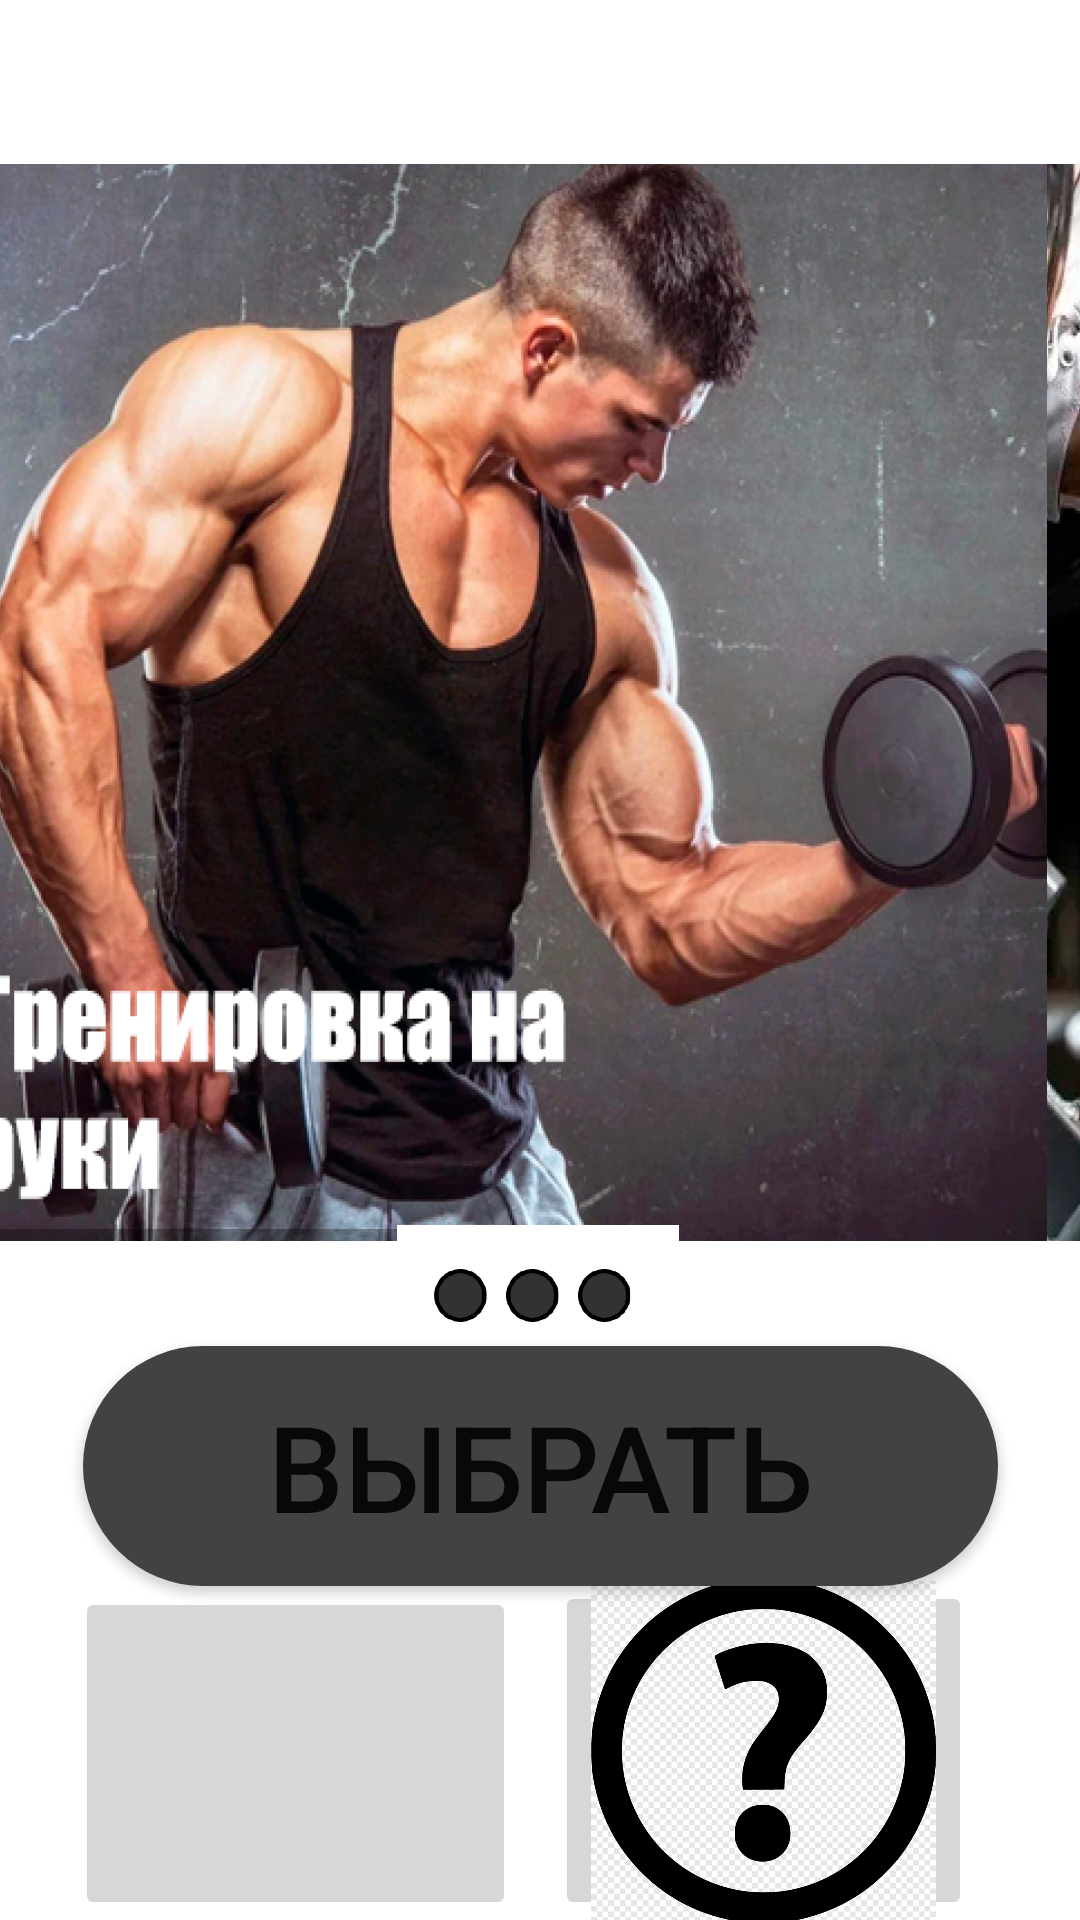

Android layout source for this screen:
<!-- AndroidManifest.xml: application theme Theme.Con1 -->
<!-- res/layout/activity_main.xml -->
<?xml version="1.0" encoding="utf-8"?>
<androidx.constraintlayout.widget.ConstraintLayout xmlns:android="http://schemas.android.com/apk/res/android"
    xmlns:app="http://schemas.android.com/apk/res-auto"
    xmlns:tools="http://schemas.android.com/tools"
    android:layout_width="match_parent"
    android:layout_height="match_parent"
    tools:context=".MainActivity">



    <Button
        android:id="@+id/startbutton"
        android:layout_width="305dp"
        android:layout_height="80dp"
        android:background="@drawable/roundbuttontest"
        android:text="Выбрать"
        android:textSize="40sp"
        app:layout_constraintBottom_toBottomOf="parent"
        app:layout_constraintEnd_toEndOf="parent"
        app:layout_constraintStart_toStartOf="parent"
        app:layout_constraintTop_toTopOf="parent"
        app:layout_constraintVertical_bias="0.801" />

    <ImageButton
        android:id="@+id/boobsbutton2"
        android:layout_width="147dp"
        android:layout_height="111dp"
        android:layout_marginEnd="52dp"
        android:contentDescription="Enter How Much Cookies You Want"
        android:scaleType="centerCrop"
        app:layout_constraintBottom_toBottomOf="parent"
        app:layout_constraintEnd_toEndOf="parent"
        app:layout_constraintHorizontal_bias="0.155"
        app:layout_constraintStart_toStartOf="parent"
        app:layout_constraintTop_toBottomOf="@+id/startbutton"
        app:layout_constraintVertical_bias="0.888"
        app:srcCompat="@drawable/books" />

    <ImageButton
        android:id="@+id/button888"
        android:layout_width="139dp"
        android:layout_height="113dp"
        android:layout_marginEnd="36dp"
        android:contentDescription="Enter How Much Cookies You Want"
        android:scaleType="centerCrop"
        app:layout_constraintBottom_toBottomOf="parent"
        app:layout_constraintEnd_toEndOf="parent"
        app:layout_constraintTop_toBottomOf="@+id/startbutton"
        app:layout_constraintVertical_bias="1.0"
        app:srcCompat="@drawable/faq" />

    <HorizontalScrollView
        android:id="@+id/horizontalScrollView"
        android:layout_width="406dp"
        android:layout_height="359dp"
        app:layout_constraintBottom_toTopOf="@+id/startbutton"
        app:layout_constraintEnd_toEndOf="parent"
        app:layout_constraintHorizontal_bias="0.34"
        app:layout_constraintStart_toStartOf="parent"
        app:layout_constraintTop_toTopOf="parent"
        app:layout_constraintVertical_bias="0.61">

        <LinearLayout
            android:layout_width="wrap_content"
            android:layout_height="match_parent"
            android:orientation="horizontal">

            <ImageButton
                android:id="@+id/armbut"
                android:layout_width="364dp"
                android:layout_height="match_parent"
                android:layout_weight="1"
                android:background="@android:color/transparent"
                android:contentDescription="Enter How Much Cookies You Want"
                android:scaleType="fitXY"
                app:srcCompat="@drawable/armsmain" />

            <ImageButton
                android:id="@+id/legsbut"
                android:layout_width="362dp"
                android:layout_height="match_parent"
                android:layout_weight="1"
                android:background="@android:color/transparent"
                android:contentDescription="Enter How Much Cookies You Want"
                android:scaleType="fitXY"
                app:srcCompat="@drawable/legsmain" />

            
            
            
            
            
            
            
            
            

            
            
            
            
            
            

            
            
            
            
            

            
            
            
            
            

            
            
            
            
            

            
            
            
            
            
            


            <ImageButton
                android:id="@+id/spinebut"
                android:layout_width="362dp"
                android:layout_height="match_parent"
                android:layout_weight="1"
                android:background="@android:color/transparent"
                android:contentDescription="Enter How Much Cookies You Want"
                android:scaleType="fitXY"
                android:onClick="onTestClick"
                app:srcCompat="@drawable/spinemain" />
        </LinearLayout>


    </HorizontalScrollView>

    <ImageView
        android:id="@+id/difstatus"
        android:layout_width="94dp"
        android:layout_height="48dp"
        app:layout_constraintBottom_toTopOf="@+id/startbutton"
        app:layout_constraintEnd_toEndOf="parent"
        app:layout_constraintHorizontal_bias="0.498"
        app:layout_constraintStart_toStartOf="parent"
        app:layout_constraintTop_toBottomOf="@+id/horizontalScrollView"
        app:srcCompat="@drawable/state0" />

</androidx.constraintlayout.widget.ConstraintLayout>
<!-- resources referenced by this layout -->
<resources>
  <!-- drawable armsmain: png bitmap (drawable, 578398 bytes) -->
  <!-- drawable faq: png bitmap (drawable, 72259 bytes) -->
  <!-- drawable legsmain: png bitmap (drawable, 446664 bytes) -->
  <!-- drawable roundbuttontest (drawable) -->
  <?xml version="1.0" encoding="utf-8"?>
  <shape android:shape="rectangle" xmlns:android="http://schemas.android.com/apk/res/android" >
  
      <solid android:color="@color/cardview_dark_background"></solid>
  
      <corners android:radius="40dp"></corners>
  </shape>
  <!-- drawable spinemain: png bitmap (drawable, 509929 bytes) -->
  <!-- drawable state0: png bitmap (drawable, 17714 bytes) -->
  <style name="Theme.Con1" parent="Theme.MaterialComponents.DayNight.NoActionBar">
          
          <item name="colorPrimary">@color/purple_500</item>
          <item name="colorPrimaryVariant">@color/purple_700</item>
          <item name="colorOnPrimary">@color/white</item>
          
          <item name="colorSecondary">@color/teal_200</item>
          <item name="colorSecondaryVariant">@color/teal_700</item>
          <item name="colorOnSecondary">@color/black</item>
          
          <item name="android:statusBarColor">?attr/colorPrimaryVariant</item>
          
      </style>
  <color name="purple_500">#4865AE</color>
  <color name="purple_700">#4061A1</color>
  <color name="white">#FFFFFFFF</color>
  <color name="teal_200">#FF03DAC5</color>
  <color name="teal_700">#FF018786</color>
  <color name="black">#FF000000</color>
</resources>
